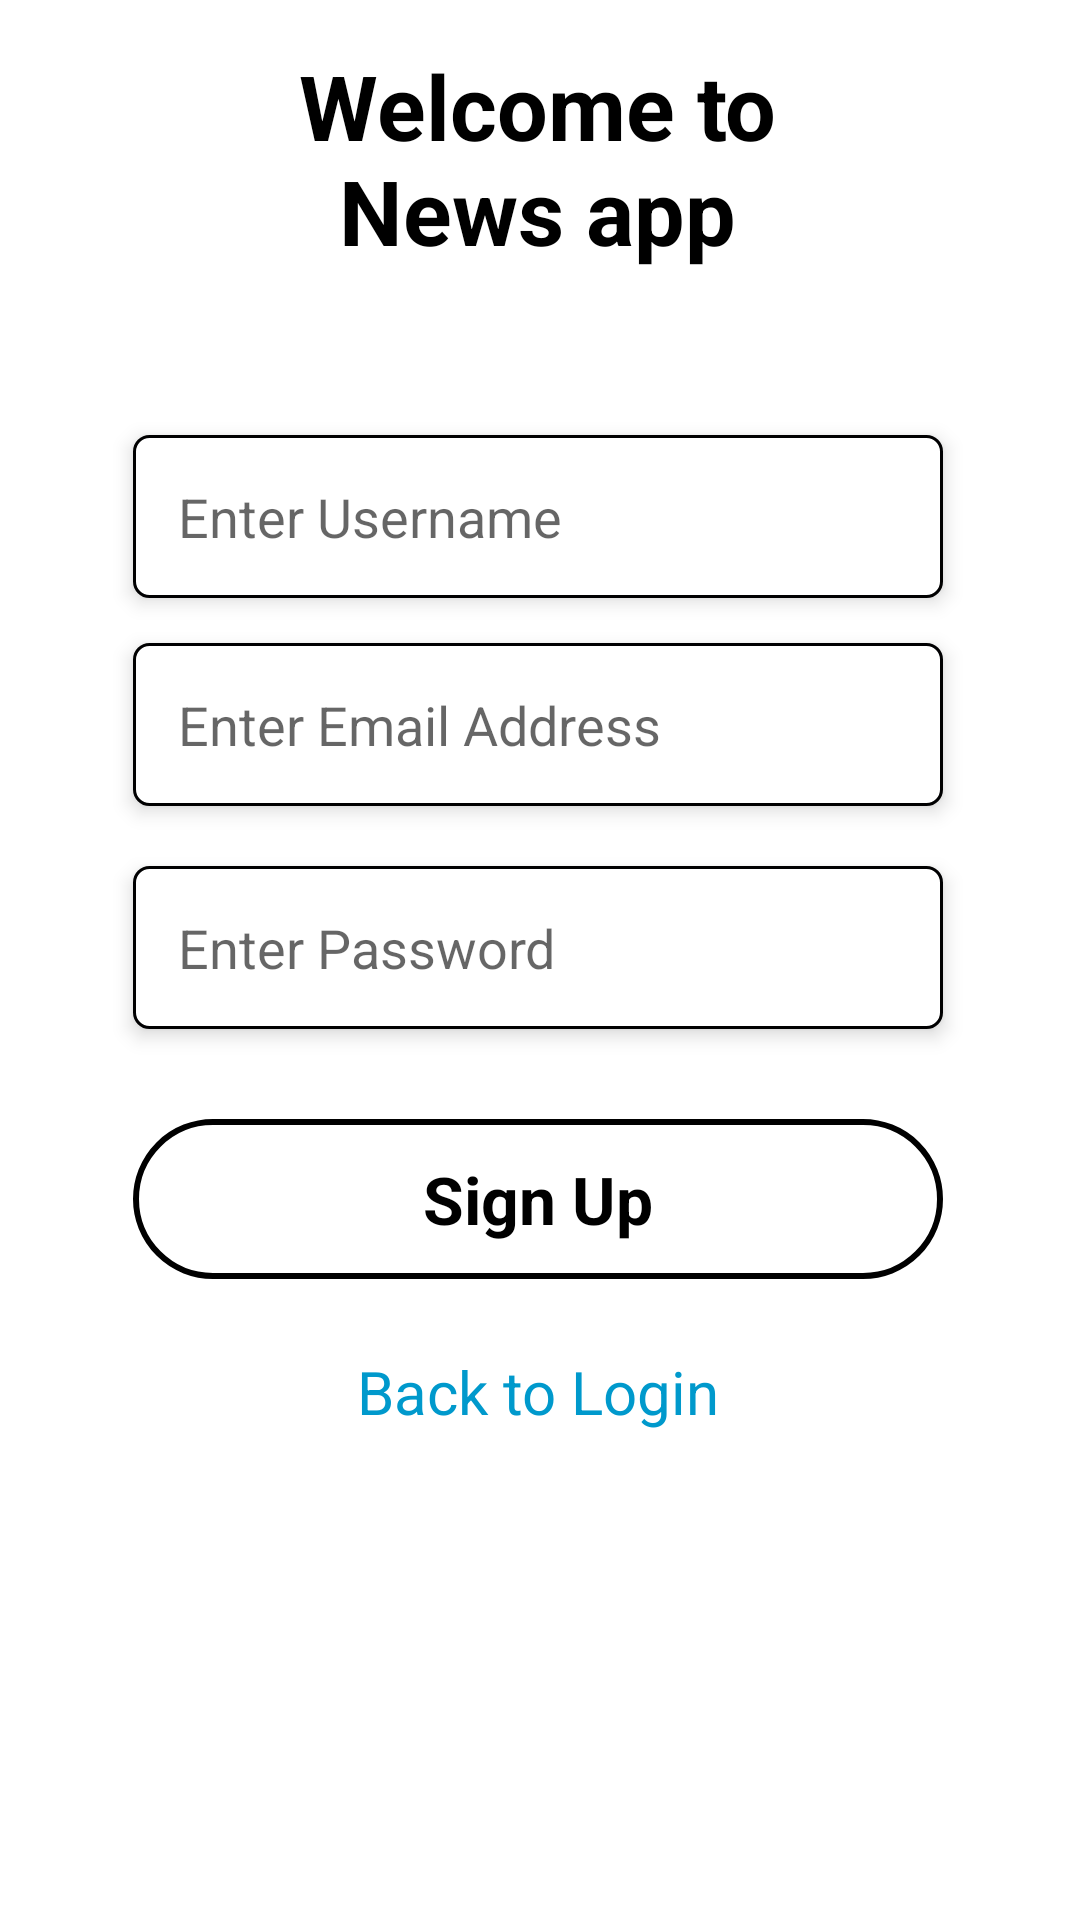

Reconstruct the res/layout file that produces this screen, plus the resources it refers to.
<!-- AndroidManifest.xml: application theme Theme.NewsApp -->
<!-- res/layout/sign_up_screen.xml -->
<?xml version="1.0" encoding="utf-8"?>
<ScrollView
		xmlns:android="http://schemas.android.com/apk/res/android"
		xmlns:app="http://schemas.android.com/apk/res-auto"
		xmlns:tools="http://schemas.android.com/tools"
		tools:context=".ui.activities.LoginScreen"
		android:layout_height="match_parent"
		android:layout_width="match_parent">

	<androidx.constraintlayout.widget.ConstraintLayout
			android:layout_width="match_parent"
			android:layout_height="wrap_content">

		<TextView
				android:id="@+id/welcome"
				android:layout_width="215dp"
				android:layout_height="80dp"
				android:layout_marginTop="15dp"
				android:fontFamily="sans-serif"
				android:text="Welcome to News app"
				android:textAlignment="center"
				android:textColor="@android:color/black"
				android:textSize="30sp"
				android:textStyle="bold"
				app:layout_constraintEnd_toEndOf="parent"
				app:layout_constraintHorizontal_bias="0.495"
				app:layout_constraintStart_toStartOf="parent"
				app:layout_constraintTop_toTopOf="parent"/>

		<EditText
				android:id="@+id/userNameInput"
				android:layout_width="270dp"
				android:layout_height="wrap_content"
				android:autofillHints=""
				android:background="@drawable/bg_custom"
				android:elevation="4dp"
				android:hint="Enter Username"
				android:inputType="textPersonName"
				android:padding="15dp"
				android:textColor="@android:color/darker_gray"
				app:layout_constraintEnd_toEndOf="parent"
				app:layout_constraintHorizontal_bias="0.494"
				app:layout_constraintStart_toStartOf="parent"
				android:layout_marginTop="50dp" app:layout_constraintTop_toBottomOf="@+id/welcome"/>

		<EditText
				android:id="@+id/emailInput"
				android:layout_width="270dp"
				android:layout_height="wrap_content"
				android:layout_marginTop="15dp"
				android:autofillHints=""
				android:background="@drawable/bg_custom"
				android:elevation="4dp"
				android:hint="Enter Email Address"
				android:inputType="textEmailAddress"
				android:padding="15dp"
				android:textColor="@android:color/darker_gray"
				app:layout_constraintEnd_toEndOf="@+id/userNameInput"
				app:layout_constraintHorizontal_bias="0.0"
				app:layout_constraintStart_toStartOf="@+id/userNameInput"
				app:layout_constraintTop_toBottomOf="@+id/userNameInput"/>

		<EditText
				android:id="@+id/passwordInput"
				android:layout_width="270dp"
				android:layout_height="wrap_content"
				android:layout_marginTop="20dp"
				android:autofillHints=""
				android:background="@drawable/bg_custom"
				android:elevation="4dp"
				android:hint="Enter Password"
				android:inputType="textPassword"
				android:padding="15dp"
				android:textColor="@android:color/darker_gray"
				app:layout_constraintEnd_toEndOf="@+id/emailInput"
				app:layout_constraintStart_toStartOf="@+id/emailInput"
				app:layout_constraintTop_toBottomOf="@+id/emailInput"/>

		<TextView
				android:id="@+id/signUpButton"
				android:layout_width="270dp"
				android:layout_height="wrap_content"
				android:layout_marginTop="30dp"
				android:background="@drawable/rounded_corner"
				android:clickable="true"
				android:drawablePadding="15dp"
				android:focusable="true"
				android:foreground="?android:attr/selectableItemBackgroundBorderless"
				android:gravity="center"
				android:paddingStart="20dp"
				android:paddingTop="12dp"
				android:paddingEnd="20dp"
				android:paddingBottom="12dp"
				android:text="Sign Up"
				android:textColor="@android:color/black"
				android:textSize="22sp"
				android:textStyle="bold"
				app:layout_constraintEnd_toEndOf="@+id/passwordInput"
				app:layout_constraintStart_toStartOf="@+id/passwordInput"
				app:layout_constraintTop_toBottomOf="@+id/passwordInput"/>

		<TextView
				android:id="@+id/loginButton"
				android:layout_width="wrap_content"
				android:layout_height="wrap_content"
				android:layout_marginTop="24dp"
				android:clickable="true"
				android:focusable="true"
				android:text="Back to Login"
				android:textColor="@android:color/holo_blue_dark"
				android:textSize="20sp"
				app:layout_constraintEnd_toEndOf="@+id/signUpButton"
				app:layout_constraintStart_toStartOf="@+id/signUpButton"
				app:layout_constraintTop_toBottomOf="@+id/signUpButton"/>


	</androidx.constraintlayout.widget.ConstraintLayout>
</ScrollView>
<!-- resources referenced by this layout -->
<resources>
  <!-- drawable bg_custom (drawable) -->
  <?xml version="1.0" encoding="utf-8"?>
  <shape xmlns:android="http://schemas.android.com/apk/res/android"
      android:padding="10dp"
      android:shape="rectangle">
  
      <solid android:color="#ffffffff" />
  
      <stroke
          android:width="1dp"
          android:color="#000001" />
  
      <corners
          android:bottomLeftRadius="5dp"
          android:bottomRightRadius="5dp"
          android:topLeftRadius="5dp"
          android:topRightRadius="5dp" />
  
  </shape>
  <!-- drawable rounded_corner (drawable) -->
  <?xml version="1.0" encoding="utf-8"?>
  <shape xmlns:android="http://schemas.android.com/apk/res/android"
      android:shape="rectangle">
  
      <corners android:radius="100sp" />
  
      
      <stroke
          android:width="2dp"
          android:color="#000" />
  
      
      <solid android:color="#00000000" />
  
  </shape>
  <style name="Theme.NewsApp" parent="Theme.MaterialComponents.DayNight.NoActionBar">
          
          <item name="colorPrimary">@color/purple_500</item>
          <item name="colorPrimaryVariant">@color/purple_700</item>
          <item name="colorOnPrimary">@color/white</item>
          
          <item name="colorSecondary">@color/teal_200</item>
          <item name="colorSecondaryVariant">@color/teal_700</item>
          <item name="colorOnSecondary">@color/black</item>
          
          <item name="android:statusBarColor" tools:targetApi="l">?attr/colorPrimaryVariant</item>
          
      </style>
  <!-- not gathered from this repository: default colours our renderer supplied (Android Studio template values) -->
  <color name="purple_500">#FF6200EE</color>
  <color name="purple_700">#FF3700B3</color>
  <color name="teal_200">#FF03DAC5</color>
  <color name="teal_700">#FF018786</color>
  <color name="black">#FF000000</color>
  <color name="white">#FFFFFFFF</color>
</resources>
